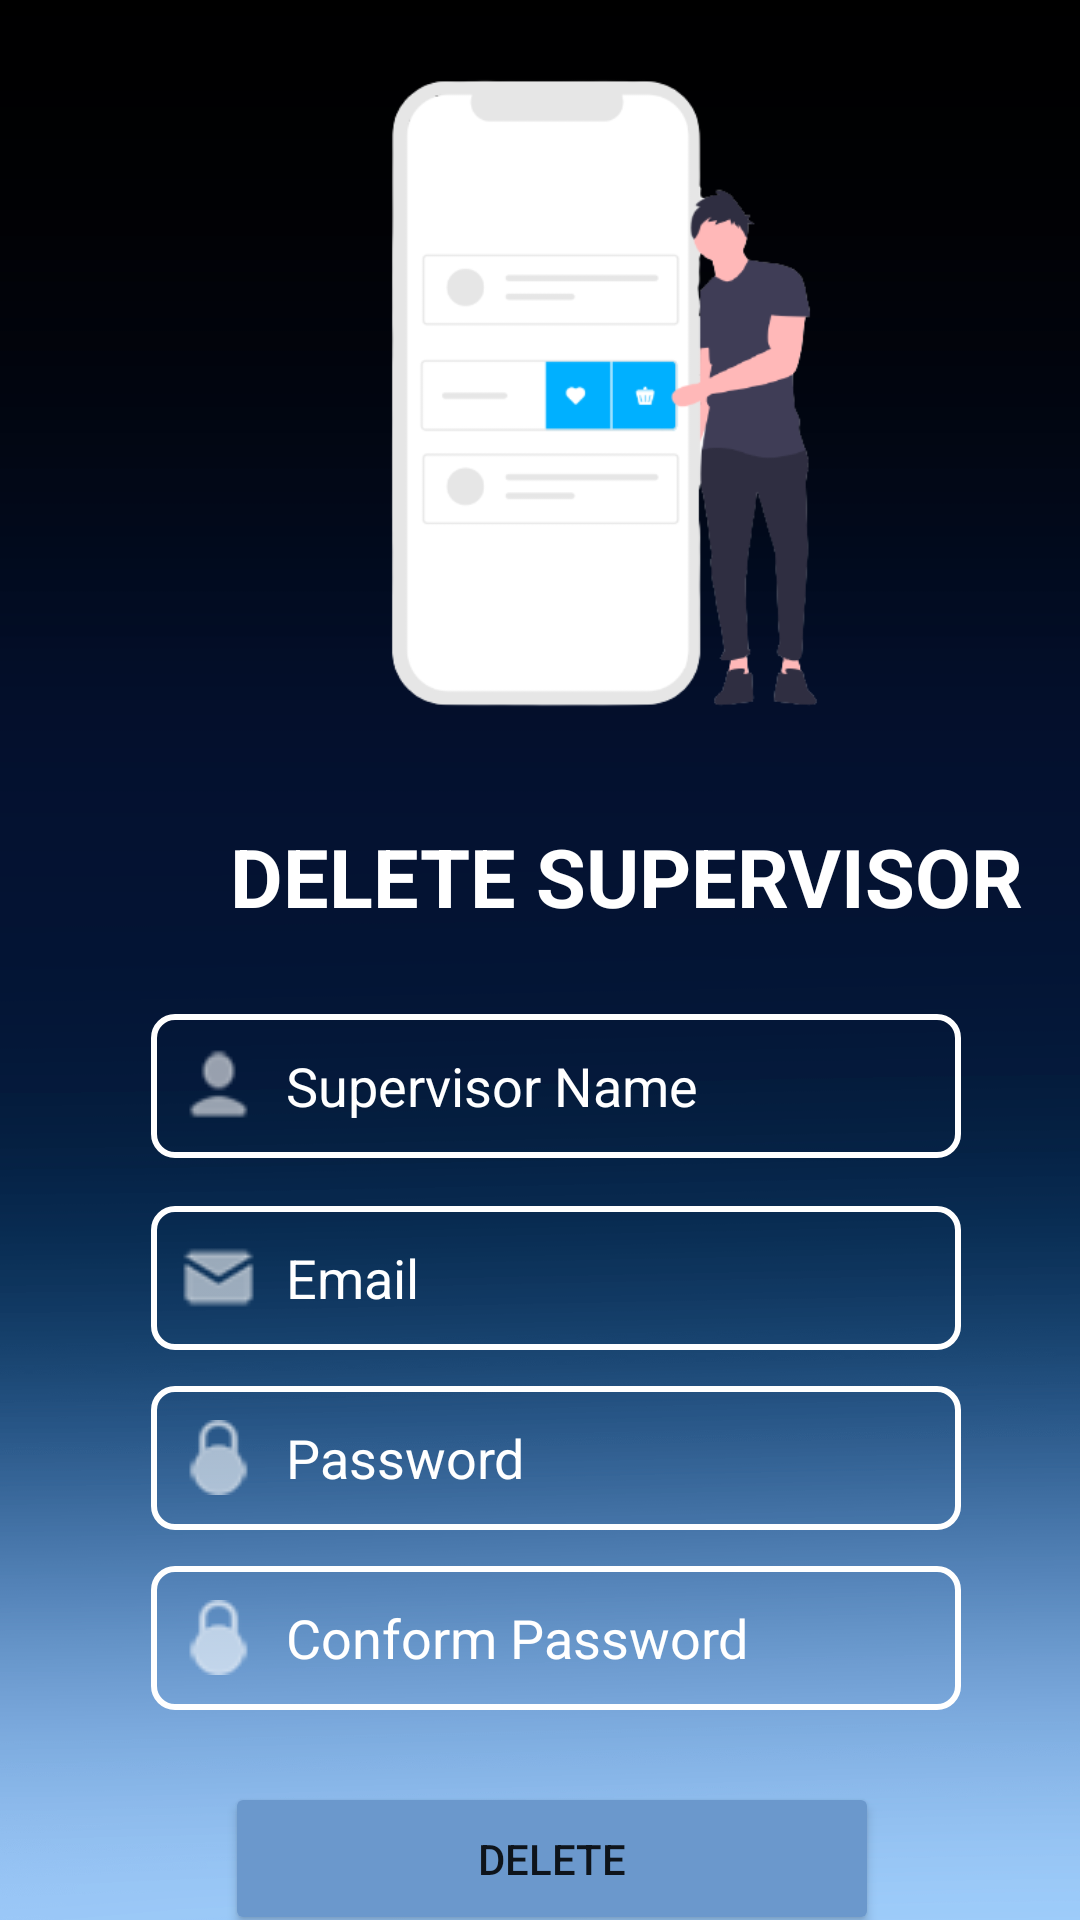

Reconstruct the res/layout file that produces this screen, plus the resources it refers to.
<!-- AndroidManifest.xml: application theme Theme.WJContractors.NoActionBarAndStatusBar -->
<!-- res/layout/activity_sdelete2.xml -->
<?xml version="1.0" encoding="utf-8"?>
<androidx.constraintlayout.widget.ConstraintLayout xmlns:android="http://schemas.android.com/apk/res/android"
    xmlns:app="http://schemas.android.com/apk/res-auto"
    xmlns:tools="http://schemas.android.com/tools"
    android:layout_width="match_parent"
    android:layout_height="match_parent"
    android:background="@drawable/bg2"
    tools:context=".add_supervisor_act">


    <EditText
        android:id="@+id/PersonName2"
        android:layout_width="270dp"
        android:layout_height="48dp"
        android:layout_marginTop="28dp"
        android:background="@drawable/custom_edittext"
        android:drawableStart="@drawable/nameico"
        android:drawablePadding="10dp"
        android:ems="10"
        android:hint="Supervisor Name"
        android:inputType="textPersonName"
        android:padding="10dp"
        android:textColor="@color/white"
        android:textColorHint="@color/white"
        app:layout_constraintEnd_toEndOf="parent"
        app:layout_constraintHorizontal_bias="0.56"
        app:layout_constraintStart_toStartOf="parent"
        app:layout_constraintTop_toBottomOf="@+id/tv2" />

    <EditText
        android:id="@+id/s_email2"
        android:layout_width="270dp"
        android:layout_height="48dp"
        android:layout_marginTop="16dp"
        android:background="@drawable/custom_edittext"
        android:drawableStart="@drawable/mail"
        android:drawablePadding="10dp"
        android:ems="10"
        android:hint="Email"
        android:inputType="textPersonName"
        android:padding="10dp"
        android:textColor="@color/white"
        android:textColorHint="@color/white"
        app:layout_constraintEnd_toEndOf="parent"
        app:layout_constraintHorizontal_bias="0.56"
        app:layout_constraintStart_toStartOf="parent"
        app:layout_constraintTop_toBottomOf="@+id/PersonName2" />

    <EditText
        android:id="@+id/s_pass2"
        android:layout_width="270dp"
        android:layout_height="48dp"
        android:layout_marginTop="12dp"
        android:background="@drawable/custom_edittext"
        android:drawableStart="@drawable/lock"
        android:drawablePadding="10dp"
        android:ems="10"
        android:hint="Password"
        android:inputType="textPassword"
        android:padding="10dp"
        android:textColor="@color/white"
        android:textColorHint="@color/white"
        app:layout_constraintEnd_toEndOf="parent"
        app:layout_constraintHorizontal_bias="0.56"
        app:layout_constraintStart_toStartOf="parent"
        app:layout_constraintTop_toBottomOf="@+id/s_email2" />

    <EditText
        android:id="@+id/s_cpass2"
        android:layout_width="270dp"
        android:layout_height="48dp"
        android:layout_marginTop="12dp"
        android:background="@drawable/custom_edittext"
        android:drawableStart="@drawable/lock"
        android:drawablePadding="10dp"
        android:ems="10"
        android:hint="Conform Password"
        android:inputType="textPassword"
        android:padding="10dp"
        android:textColor="@color/white"
        android:textColorHint="@color/white"
        app:layout_constraintEnd_toEndOf="parent"
        app:layout_constraintHorizontal_bias="0.56"
        app:layout_constraintStart_toStartOf="parent"
        app:layout_constraintTop_toBottomOf="@+id/s_pass2" />


    <Button
        android:id="@+id/s_delerte_btn"
        android:layout_width="218dp"
        android:layout_height="51dp"
        android:layout_marginTop="24dp"
        android:backgroundTint="@color/lblue"
        android:filterTouchesWhenObscured="true"
        android:fitsSystemWindows="true"
        android:text="Delete"

        app:cornerRadius="25dp"
        app:layout_constraintEnd_toEndOf="parent"
        app:layout_constraintHorizontal_bias="0.528"
        app:layout_constraintStart_toStartOf="parent"
        app:layout_constraintTop_toBottomOf="@+id/s_cpass2" />

    <TextView
        android:id="@+id/tv2"
        android:layout_width="wrap_content"
        android:layout_height="wrap_content"
        android:layout_marginStart="151dp"
        android:layout_marginTop="16dp"
        android:layout_marginEnd="202dp"
        android:text="DELETE SUPERVISOR"
        android:textColor="@color/white"
        android:textSize="27sp"
        android:textStyle="bold"
        app:layout_constraintEnd_toEndOf="parent"
        app:layout_constraintHorizontal_bias="0.289"
        app:layout_constraintStart_toStartOf="parent"
        app:layout_constraintTop_toBottomOf="@+id/imageView12" />

    <ImageView
        android:id="@+id/imageView12"
        android:layout_width="517dp"
        android:layout_height="254dp"
        android:layout_marginTop="4dp"
        app:layout_constraintEnd_toEndOf="parent"
        app:layout_constraintHorizontal_bias="0.367"
        app:layout_constraintStart_toStartOf="parent"
        app:layout_constraintTop_toTopOf="parent"
        app:srcCompat="@drawable/mdlete" />
</androidx.constraintlayout.widget.ConstraintLayout>
<!-- resources referenced by this layout -->
<resources>
  <color name="lblue">#6B98CC</color>
  <color name="white">#FFFFFFFF</color>
  <!-- drawable bg2: png bitmap (drawable, 31649 bytes) -->
  <!-- drawable custom_edittext (drawable) -->
  <?xml version="1.0" encoding="utf-8"?>
  <shape xmlns:android="http://schemas.android.com/apk/res/android">
      <solid
          android:color="@android:color/transparent"/>
  
      <corners
          android:bottomRightRadius="7dp"
          android:bottomLeftRadius="7dp"
          android:topLeftRadius="7dp"
          android:topRightRadius="7dp"/>
      <stroke
          android:color="#ffffff"
          android:width="2dp"/>
  </shape>
  <!-- drawable lock: png bitmap (drawable, 1866 bytes) -->
  <!-- drawable mail: png bitmap (drawable, 1854 bytes) -->
  <!-- drawable mdlete: png bitmap (drawable, 34151 bytes) -->
  <!-- drawable nameico: png bitmap (drawable, 1782 bytes) -->
  <style name="Theme.WJContractors.NoActionBarAndStatusBar">
          <item name="windowActionBar">false</item>
          <item name="windowNoTitle">true</item>
          <item name="android:windowTranslucentStatus">true</item>
          <item name="android:windowTranslucentNavigation">true</item>
          <item name="android:fitsSystemWindows">true</item>
      </style>
</resources>
